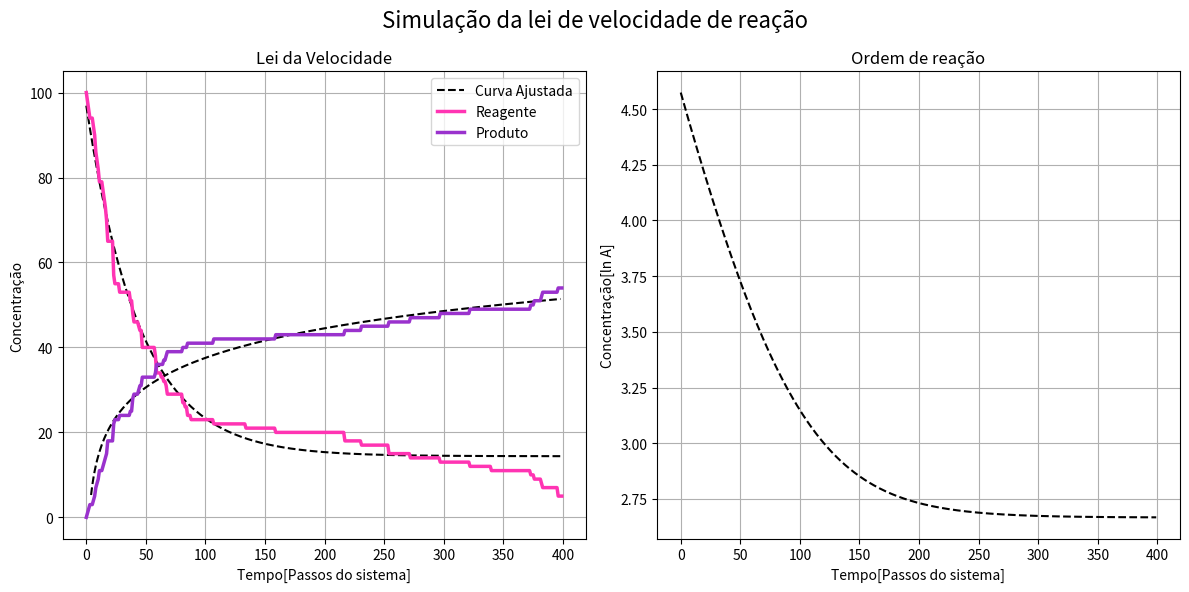

The matplotlib source for this figure:
##############################################################################
#                                                                            #
#                                                                            #
#                                                                            #
#                  SIMULAÇÃO DE UM GÁS IDEAL - CINÉTICA QUÍMICA              #
# [redacted]
# [redacted]
# [redacted]
#                                                                            #
#                                                                            #
##############################################################################

#Importação das bibliotecas
import numpy as np
import random as rd
import matplotlib.pyplot as plt
from matplotlib.patches import Circle
import matplotlib.animation as animation
import matplotlib.animation as FuncAnimation
from scipy.optimize import curve_fit
import pandas as pd

class Particula:
    """Definição das características das partículas, especialmente sobre
    suas colisões elásticas dado o sistema sendo definido em função de 
    partículas de gases ideais.
    """
    
    def __init__(self, posicao, velocidade, raio, massa, reatividade):
        """ Inicialização das características do nosso objeto  "Particula".

        ::mass::  a massa da partícula.
        ::raio::  o raio da partícula.
        ::posicao:: : o vetor de posição da partícula.
        ::velocidade::  o vetor de velocidade da partícula.
        ::reatividade::  reatividade da partícula.

        """
        self.existe = True
        self.massa = massa
        self.raio = raio
        self.reatividade = reatividade

        # Última posição e velocidade das partículas
        self.posicao = np.array(posicao)
        self.velocidade = np.array(velocidade)

        # Características iniciais das partículas
        self.tipo = '#FF34B3'
        self.lista_tipo = ['#FF34B3']
        self.sopos = [np.copy(self.posicao)]
        self.solvel = [np.copy(self.velocidade)]
        self.solvel_mag = [np.linalg.norm(np.copy(self.velocidade))]
        self.num_col = 0
        self.lista_existe = [1]

    def calcular_passo(self, passo):
        """Calcula a posição do próximo passo."""

        self.posicao += passo * self.velocidade
        self.sopos.append(np.copy(self.posicao))
        self.solvel.append(np.copy(self.velocidade))
        self.solvel_mag.append(np.linalg.norm(np.copy(self.velocidade)))
        self.lista_tipo.append(self.tipo)
        if self.existe:
            self.lista_existe.append(1)
        else:
            self.lista_existe.append(0)

    def verificar_colisao(self, particula):
        """Verifica se há colisão com outra partícula.
        A colisão é considerada quando as distâncias entre os
        centros das duas partículas (levando em conta seus raios)
        são menores do que a soma dos raios multiplicada por 1.1. 
        Se essa condição for atendida, o método retorna True, 
        indicando que ocorreu uma colisão. Caso contrário, ele 
        retorna False, indicando que não houve colisão."""

        r1, r2 = self.raio, particula.raio
        x1, x2 = self.posicao, particula.posicao
        di = x2 - x1
        norm = np.linalg.norm(di)
        if self.existe and particula.existe and norm - (r1 + r2) * 1.1 < 0:
            return True
        else:
            return False

    def calcular_colisao(self, particula, passo):
        """Calcula a velocidade após a colisão com outra partícula."""

        m1, m2 = self.massa, particula.massa
        r1, r2 = self.raio, particula.raio
        v1, v2 = self.velocidade, particula.velocidade
        x1, x2 = self.posicao, particula.posicao
        di = x2 - x1
        norm = np.linalg.norm(di)
        react = rd.random()
        if norm - (r1 + r2) * 1.1 < passo * abs(np.dot(v1 - v2, di)) / norm:
            if (self.reatividade + particula.reatividade) / 2 < react or self.tipo == '#9A32CD' or particula.tipo == '#9A32CD':
                self.num_col += 1
                particula.num_col += 1
                self.velocidade = v1 - 2. * m2 / (m1 + m2) * np.dot(v1 - v2, di) / (np.linalg.norm(di) ** 2.) * di
                particula.velocidade = v2 - 2. * m1 / (m2 + m1) * np.dot(v2 - v1, (-di)) / (np.linalg.norm(di) ** 2.) * (-di)
            if (self.reatividade + particula.reatividade) / 2 >= react and self.tipo == '#FF34B3' and particula.tipo == '#FF34B3':
                self.tipo = '#9A32CD'
                self.massa = m1 + m2
                self.raio = np.sqrt(r1 ** 2 + r2 ** 2)
                self.velocidade = np.array([(m1 * v1[0] + m2 * v2[0]) / (m1 + m2), (m1 * v1[1] + m2 * v2[1]) / (m1 + m2)])
                particula.existe = False

    def calcular_colisao_parede(self, passo, tamanho):
        """Calcula a velocidade após bater em uma borda.
        ::passo::  o passo de cálculo.
        ::tamanho::  o tamanho do meio.
        """
        r, v, x = self.raio, self.velocidade, self.posicao
        projx = passo * abs(np.dot(v, np.array([1., 0.])))
        projy = passo * abs(np.dot(v, np.array([0., 1.])))
        if abs(x[0]) - r < projx or abs(tamanho - x[0]) - r < projx:
            self.velocidade[0] *= -1
        if abs(x[1]) - r < projy or abs(tamanho - x[1]) - r < projy:
            self.velocidade[1] *= -1

def calcular_passo(particulas, passo, tamanho):
    """Resolve um passo para cada partícula."""

    for i in range(len(particulas)):
        particulas[i].calcular_colisao_parede(passo, tamanho)
        for j in range(i + 1, len(particulas)):
            particulas[i].calcular_colisao(particulas[j], passo)
    for particula in particulas:
        particula.calcular_passo(passo)

def inicializar_lista_aleatoria(N, raio, massa, tamanho_caixa, reatividade):
    """Gere objetos Particula de N em uma maneira aleatória em uma lista.
    Esta função cria uma lista de partículas com características aleatórias.
    Cada partícula tem uma massa, raio, posição inicial e velocidade inicial
    aleatórias."""
    particulas = []
    for i in range(N):
        v_mag = np.random.rand(1) * 20
        v_ang = np.random.rand(1) * 2 * np.pi
        v = np.append(v_mag * np.cos(v_ang), v_mag * np.sin(v_ang))
        colisao = True
        while colisao:
            colisao = False
            pos = raio + np.random.rand(2) * (tamanho_caixa - 2 * raio)
            nova_particula = Particula(pos, v, raio, massa, reatividade)
            for j in range(len(particulas)):
                colisao = nova_particula.verificar_colisao(particulas[j])
                if colisao:
                    break
        particulas.append(nova_particula)
    return particulas

# Condições de Contorno
numero_particulas = 100
tamanho_caixa = 200
massa = 1.2e-23
raio = 1
reatividade = 1

# Parâmetros simulação
TFIM = 40
passinhos = 400
STEP = TFIM / passinhos
PARTICULAS = inicializar_lista_aleatoria(numero_particulas, raio=raio, massa=massa, tamanho_caixa=tamanho_caixa, reatividade=reatividade)

print(len(PARTICULAS))
for i in range(passinhos):
    calcular_passo(PARTICULAS, STEP, tamanho_caixa)

trajetorias = []
existencia = []
cores = []

for i in PARTICULAS:
    traj = list(i.sopos)
    exist = list(i.lista_existe)
    lista_cores = list(i.lista_tipo)
    trajetorias.append(traj)
    existencia.append(exist)
    cores.append(lista_cores)
ims = []


##############################################################
################# PLOT DOS DADOS - SIMULAÇÃO #################

# Inicialização da Figura
fig, ((ax1, ax2)) = plt.subplots(1, 2, figsize=(12, 6))
fig.suptitle("Simulação de um gás ideal", fontsize=16)

# Definição dos eixos da Figura 1
ax1.axis('equal')
ax1.axis([-1, 30, -1, 30])
ax1.xaxis.set_visible(True)
ax1.yaxis.set_visible(True)
ax1.set_xlim([0, tamanho_caixa])
ax1.set_ylim([0, tamanho_caixa])
ax1.set_xlabel("Eixo X")
ax1.set_ylabel("Eixo Y")
ax1.set_title("Simulação bidimensional das partículas")

# Definição dos eixos da Figura 2
ax2.set_xlabel("Tempo[s]")
ax2.set_ylabel("Concentração")
ax2.set_title("Concentração de partículas ao longo do tempo")


# Criação do Maxwell-Boztman
def energia_total(lista_particulas, indice):
    return sum([lista_particulas[i].massa / 2. * lista_particulas[i].solvel_mag[indice] ** 2 for i in range(len(lista_particulas))])

E = energia_total(PARTICULAS, 0)
E_media = E / len(PARTICULAS)
k = 1.38064852e-23
T = 2 * E_media / (2 * k)
m = PARTICULAS[0].massa
v = np.linspace(0, 28, 240)


#Lista para contagem das partículas
num_particulas_A = []
num_particulas_B = []

def atualizar_animacao(frame):
    "Função de animação da simulação"

    # Chamar listas globais
    global PARTICULAS, ims, num_particulas_A, num_particulas_B
    
    # Calcular o próximo passo da colisão
    calcular_passo(PARTICULAS, STEP, tamanho_caixa)

    # Preparo da Figura 1
    ax1.clear()
    ax1.axis('equal')
    ax1.axis([-1, 30, -1, 30])
    ax1.xaxis.set_visible(True)
    ax1.yaxis.set_visible(True)
    ax1.set_xlim([0, tamanho_caixa])
    ax1.set_ylim([0, tamanho_caixa])
    ax1.set_xlabel("Eixo X")
    ax1.set_ylabel("Eixo Y")
    ax1.set_title("Simulação bidimensional das partículas")
    
    #Inicializar listas do círculo e dos contadores
    circles = []
    contador_A = 0
    contador_B = 0

    # Plot das partículas
    for h in range(len(trajetorias)):
        x = trajetorias[h][frame][0]
        y = trajetorias[h][frame][1]
        e = existencia[h][frame]
        cor = cores[h][frame]
        if e == 1:
            circle = plt.Circle((x, y), raio, fill=True, color=cor)
            ax1.add_artist(circle)
            circles.append(circle)
            if cor == '#FF34B3':
                contador_A = contador_A + 1
                num_particulas_A.append(contador_A)
            elif cor == '#9A32CD':
                contador_B = contador_B + 1
                num_particulas_B.append(contador_B)
    ims.append(circles)
    
    # Atualização do contador em tempo real
    ax1.text(0.67, 0.90, f"Partículas A: {contador_A}", transform=ax1.transAxes, fontsize=12, color='#FF34B3')
    ax1.text(0.67, 0.82, f"Partículas B: {contador_B}", transform=ax1.transAxes, fontsize=12, color='#9A32CD')

    # Atualização da simulação da Figura 2
    ax2.clear()
    ax2.set_xlabel("Velocidade (m/s)")
    ax2.set_ylabel("Frequência da Densidade")
    ax2.set_title("Distribuição de Maxwell-Boltzmann")
    
    #Definição do Maxwell-Boltzmann da Figura 2
    velocidades_timestep = [np.linalg.norm(particula.velocidade) for particula in PARTICULAS]
    E = energia_total(PARTICULAS, frame)
    E_media = E / len(PARTICULAS)
    T = 2 * E_media / (2 * k)
    Bt = m * np.exp(-m * v ** 2 / (2 * T * k)) / (2 * np.pi * T * k) * 2 * np.pi * v
    ax2.plot(v, Bt, color='red', label="Distribuição de Maxwell–Boltzmann")
    ax2.hist(velocidades_timestep, bins=30, ec='black', density=True, color='#E066FF', alpha=0.5)
    ax2.legend()



# Roda a simulação
ani = animation.FuncAnimation(fig, atualizar_animacao, frames=passinhos + 1, interval=40, repeat=True)
#ani.save('Colisão - A+A=B.gif',writer='pillow')

# Criação da Figura 3 - sem animação!

for k in range(passinhos):
    a = 0
    b = 0
    for h in range(len(trajetorias)):
        cor = cores[h][k]
        e = existencia[h][k]
        if cor == '#FF34B3' and e == 1:
            a = a + 1
        if cor == '#9A32CD' and e == 1:
            b = b + 1
    num_particulas_A.append(a)
    num_particulas_B.append(b)


# Obtenção da quantidade de partículas em frames e conversão desta para um dataframe
df = pd.DataFrame({"Passos": range(passinhos), "Partículas A": num_particulas_A, 'Partículas B': num_particulas_B})
print(df)

# Exponencial
def exp(x, a, b, c):
    return a * np.exp(-b * x) + c

# Logarítmo
def log(x, a, b, c):
    return a * np.log(b * x) + c

# Chama as listas
y_data = df['Partículas A']
x_data = df['Passos']
x2_data = df.iloc[4:399, 0]
y2_data = df.iloc[4:399, 2]

print(x2_data)
print(y2_data)
print(b)


popt, pcov = curve_fit(exp, x_data, y_data)
popti, pcov = curve_fit(log, x2_data, y2_data)

# Cria a Figura 3 e a Figura 4
fig, ((ax3,ax4)) = plt.subplots(1, 2, figsize=(12, 6))
fig.suptitle("Simulação da lei de velocidade de reação", fontsize=16)
plt.tight_layout()

# Cria os eixos da Figura 3
ax3.set_title("Lei da Velocidade")
ax3.set_xlabel("Tempo[Passos do sistema]")
ax3.set_ylabel("Concentração")
ax3.plot(x_data, exp(x_data, *popt), ls='--', color='black', label="Curva Ajustada")
ax3.plot(x2_data, log(x2_data, *popti), ls='--', color='black')
ax3.grid('- -')
ax3.plot(range(passinhos), num_particulas_A, linewidth=2.5, label='Reagente', color='#FF34B3')
ax3.plot(range(passinhos), num_particulas_B, linewidth=2.5, label='Produto', color='#9A32CD')
ax3.legend()

# Cria os eixos da Figura 4
ax4.set_title("Ordem de reação")
ax4.set_xlabel("Tempo[Passos do sistema]")
ax4.set_ylabel("Concentração[ln A]")
ordem_reacao = exp(x_data, *popt)
ordem_reacao_ln = np.log(ordem_reacao)

ax4.plot(x_data, ordem_reacao_ln, ls='--', color='black', label="Curva Ajustada A")
#ax4.plot(x2_data, log(x2_data, *popti), ls='--', color='black', label="Curva Ajustada B")
ax4.grid('- -')

plt.tight_layout()
plt.savefig("Lei da Velocidade - Simulação")
plt.show()
